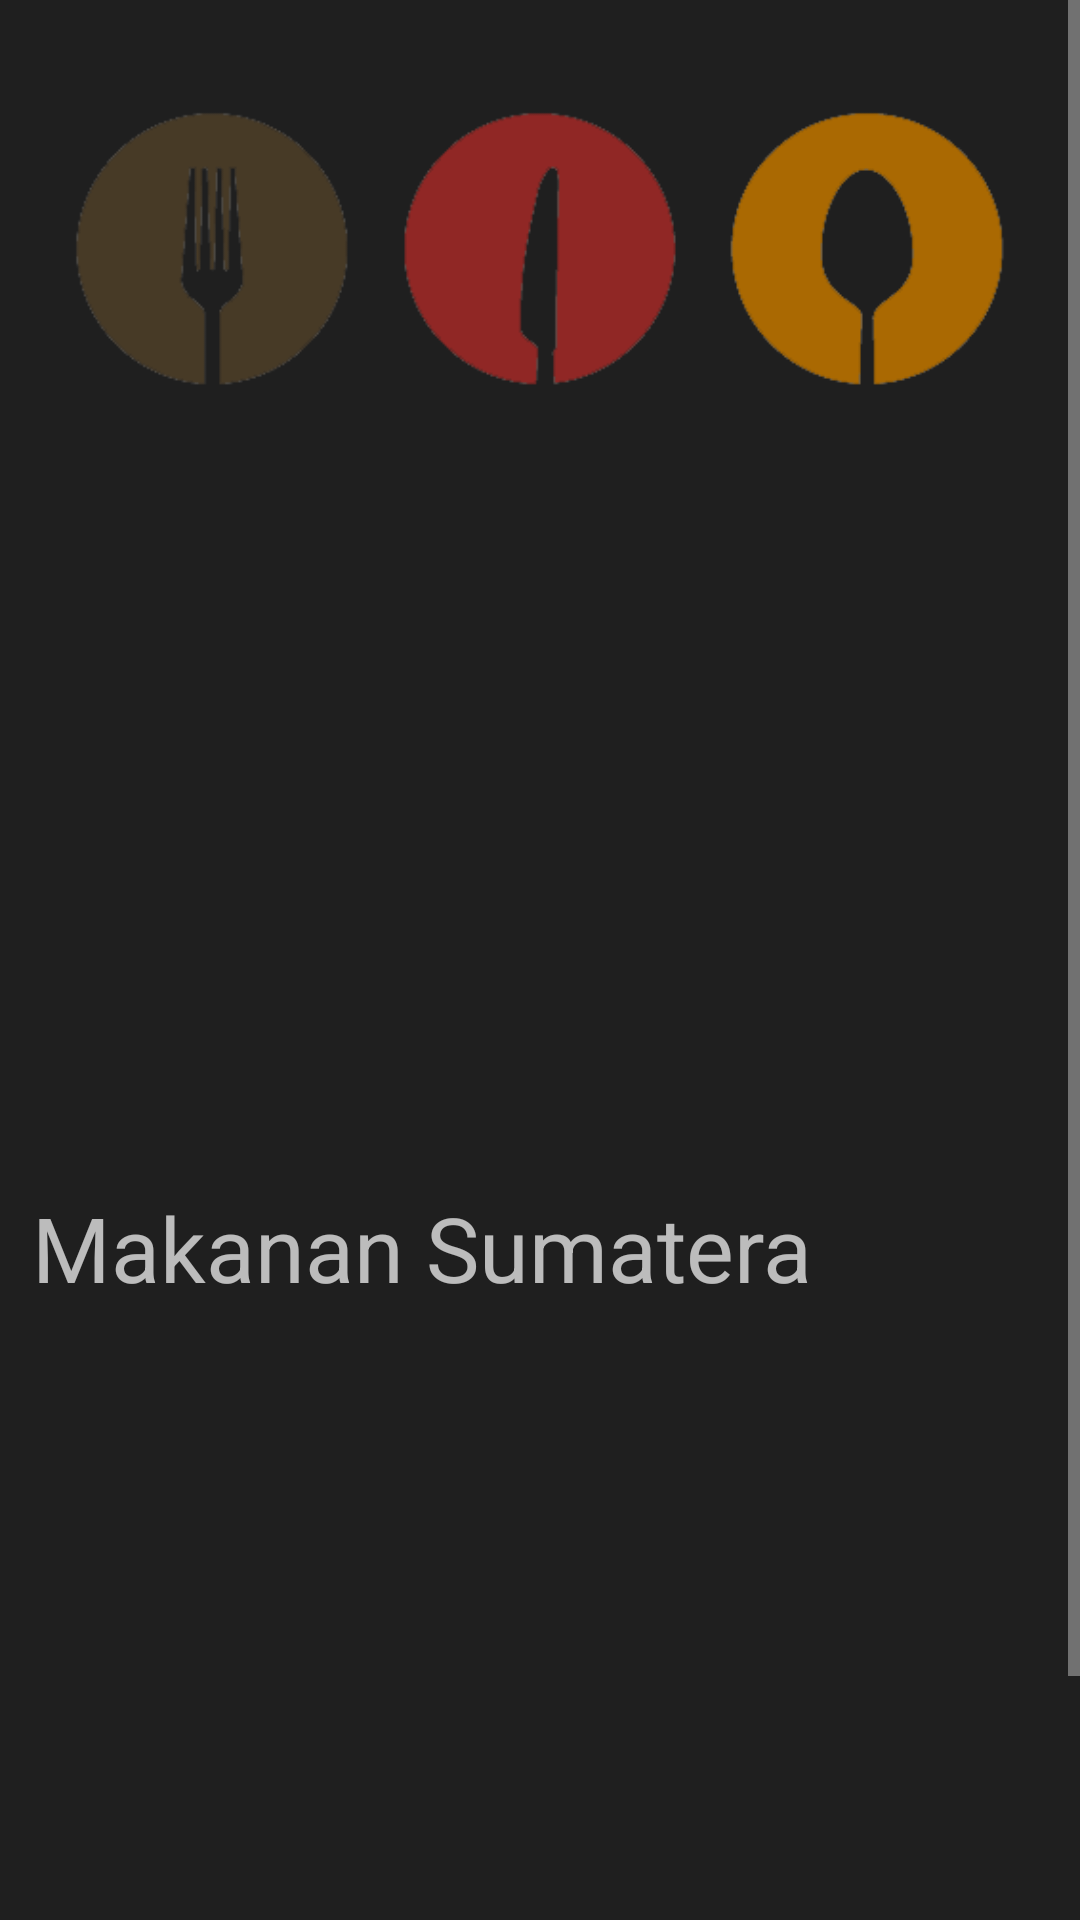

Here is an Android app screen rendered from its layout file. Give the layout XML and the strings, colors and styles it references.
<!-- AndroidManifest.xml: application theme AppTheme -->
<!-- res/layout/fragment_home.xml -->
<?xml version="1.0" encoding="utf-8"?>
<ScrollView
    xmlns:android="http://schemas.android.com/apk/res/android"
    xmlns:app="http://schemas.android.com/apk/res-auto"
    xmlns:tools="http://schemas.android.com/tools"
    android:layout_width="match_parent"
    android:layout_height="match_parent"
    android:background="@color/colorPrimary"
    android:fillViewport="true"
    tools:context=".HomeFragment">

    <androidx.constraintlayout.widget.ConstraintLayout
        android:layout_width="match_parent"
        android:layout_height="wrap_content">

        <androidx.recyclerview.widget.RecyclerView
            android:id="@+id/rvFoodSumatera"
            android:layout_width="match_parent"
            android:layout_height="match_parent"
            android:layout_marginTop="300dp"
            app:layout_constraintTop_toBottomOf="@+id/imageView"
            tools:listitem="@layout/cvmodel" />

        <TextView
            android:id="@+id/textView"
            android:layout_width="wrap_content"
            android:layout_height="wrap_content"
            android:layout_marginTop="8dp"
            android:text="@string/foodSumatera"
            android:textSize="30sp"
            app:layout_constraintBottom_toTopOf="@+id/rvFoodSumatera"
            app:layout_constraintEnd_toEndOf="parent"
            app:layout_constraintHorizontal_bias="0.106"
            app:layout_constraintStart_toStartOf="parent"
            app:layout_constraintTop_toBottomOf="@+id/imageView"
            app:layout_constraintVertical_bias="0.869" />

        <androidx.recyclerview.widget.RecyclerView
            android:id="@+id/rvJawa"
            android:layout_width="match_parent"
            android:layout_height="match_parent"
            android:layout_marginTop="470dp"
            app:layout_constraintTop_toBottomOf="@+id/rvFoodSumatera"
            tools:listitem="@layout/cvmodel" />

        <TextView
            android:id="@+id/textView2"
            android:layout_width="wrap_content"
            android:layout_height="wrap_content"
            android:text="@string/foodJawa"
            android:textSize="30sp"
            app:layout_constraintBottom_toTopOf="@+id/rvJawa"
            app:layout_constraintEnd_toEndOf="@+id/textView"
            app:layout_constraintHorizontal_bias="0.216"
            app:layout_constraintStart_toStartOf="parent"
            app:layout_constraintTop_toBottomOf="@+id/textView"
            app:layout_constraintVertical_bias="0.942" />

        <androidx.recyclerview.widget.RecyclerView
            android:id="@+id/rvSulawesi"
            android:layout_width="match_parent"
            android:layout_height="match_parent"
            android:layout_marginTop="640dp"
            tools:listitem="@layout/cvmodel" />

        <TextView
            android:layout_width="wrap_content"
            android:layout_height="wrap_content"
            android:text="@string/foodSulawesi"
            android:textSize="30sp"
            app:layout_constraintBottom_toBottomOf="parent"
            app:layout_constraintEnd_toEndOf="parent"
            app:layout_constraintHorizontal_bias="0.099"
            app:layout_constraintStart_toStartOf="@+id/rvJawa"
            app:layout_constraintTop_toBottomOf="@+id/textView2"
            app:layout_constraintVertical_bias="0.425" />

        <ImageView
            android:id="@+id/imageView"
            android:layout_width="match_parent"
            android:layout_height="wrap_content"
            android:layout_marginBottom="564dp"
            android:src="@drawable/logo"
            app:layout_constraintBottom_toBottomOf="parent"
            tools:layout_editor_absoluteX="-16dp" />
    </androidx.constraintlayout.widget.ConstraintLayout>

</ScrollView>
<!-- res/layout/cvmodel.xml (included above) -->
<?xml version="1.0" encoding="utf-8"?>
<androidx.constraintlayout.widget.ConstraintLayout xmlns:android="http://schemas.android.com/apk/res/android"
    xmlns:app="http://schemas.android.com/apk/res-auto"
    android:layout_width="match_parent"
    android:layout_height="wrap_content"
    android:layout_margin="5dp"
    xmlns:tools="http://schemas.android.com/tools">

    <LinearLayout
        android:layout_width="match_parent"
        android:layout_height="wrap_content"
        android:background="@drawable/shape"
        android:orientation="horizontal"
        app:layout_constraintBottom_toBottomOf="parent"
        app:layout_constraintTop_toTopOf="parent"
        tools:targetApi="lollipop">

        <ImageView
            android:id="@+id/imageFood"
            android:layout_width="160dp"
            android:layout_height="100dp"
            android:layout_marginVertical="10dp"
            android:layout_marginLeft="10dp"
            android:layout_marginStart="10dp" />
        <FrameLayout
            android:layout_width="wrap_content"
            android:layout_height="wrap_content">
            <TextView
                android:id="@+id/foodName"
                android:layout_width="220dp"
                android:layout_height="wrap_content"
                android:layout_marginTop="10dp"
                android:layout_marginLeft="10dp"
                android:layout_marginStart="10dp"
                android:textSize="20sp"
                tools:text="Nama Makanan"/>
            <TextView
                android:id="@+id/foodDesc"
                android:layout_width="220dp"
                android:layout_height="match_parent"
                android:layout_marginTop="40dp"
                android:layout_marginLeft="10dp"
                android:layout_marginStart="10dp"
                android:lines="3"
                tools:text="Deskripsi Makanan"/>
        </FrameLayout>
    </LinearLayout>

</androidx.constraintlayout.widget.ConstraintLayout>
<!-- resources referenced by this layout -->
<resources>
  <color name="colorPrimary">#1f1f1f</color>
  <!-- drawable logo: png bitmap (drawable, 13822 bytes) -->
  <!-- drawable shape (drawable) -->
  <?xml version="1.0" encoding="utf-8"?>
  <shape xmlns:android="http://schemas.android.com/apk/res/android"
      android:shape="rectangle">
  
      <solid android:color="@color/colorCard"/>
      <corners android:radius="20dp"/>
  
  </shape>
  <string name="foodJawa">Makanan Jawa</string>
  <string name="foodSulawesi">Makanan Sulawesi</string>
  <string name="foodSumatera">Makanan Sumatera</string>
  <style name="AppTheme" parent="Theme.AppCompat.NoActionBar">
          
          <item name="colorPrimary">@color/colorPrimary</item>
          <item name="colorAccent">@color/colorCard</item>
      </style>
  <color name="colorCard">#0a0a0a</color>
</resources>
